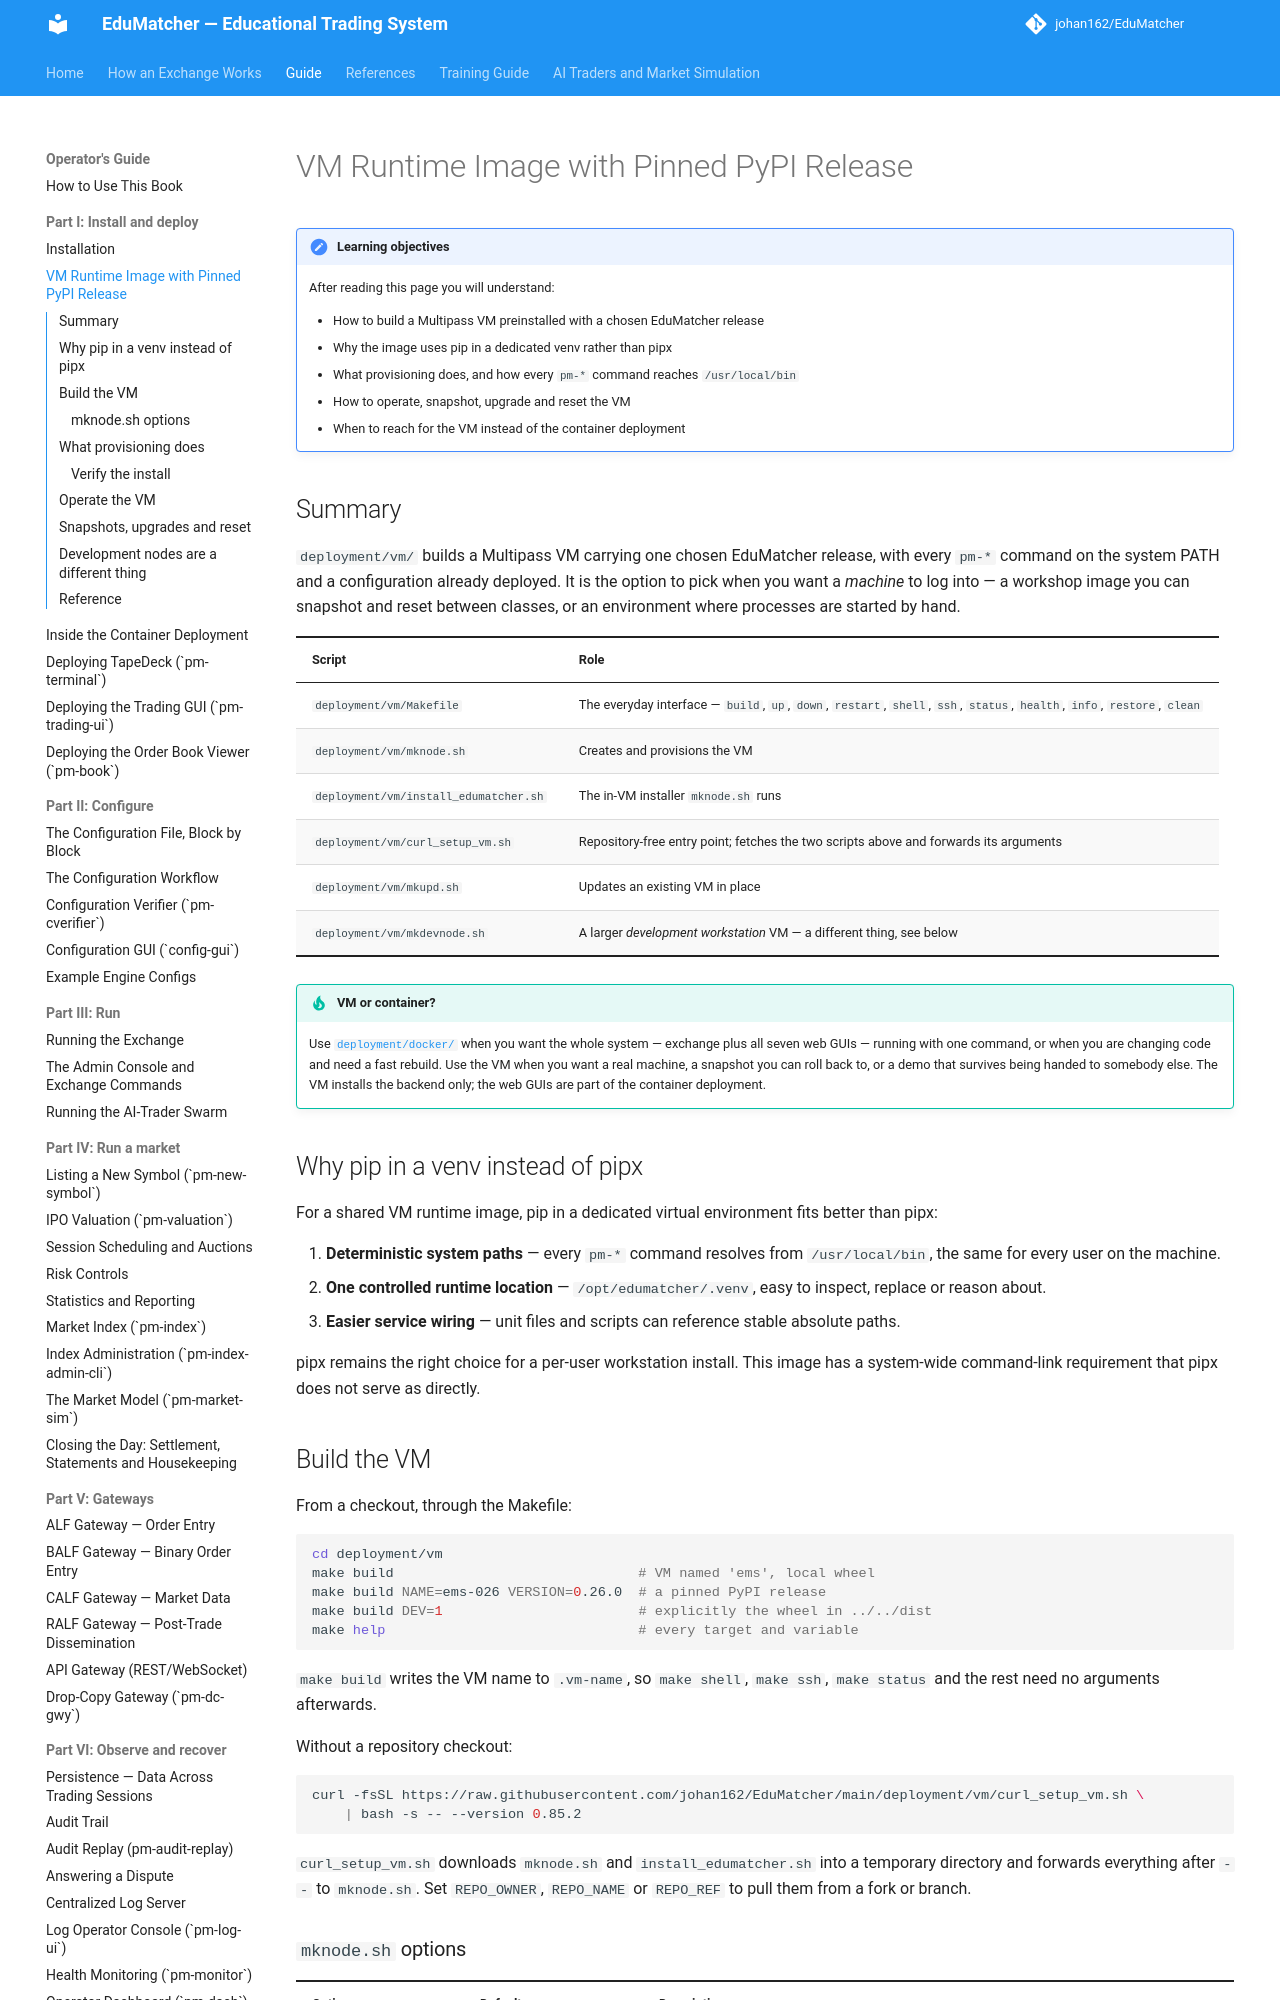

repository: johan162/EduMatcher · page: books/operator-guide/part-1-install-and-deploy/020-vm-runtime-image/index.html · generator: mkdocs

# VM Runtime Image with Pinned PyPI Release

!!! note "Learning objectives"
    After reading this page you will understand:

    - How to build a Multipass VM preinstalled with a chosen EduMatcher release
    - Why the image uses pip in a dedicated venv rather than pipx
    - What provisioning does, and how every `pm-*` command reaches
      `/usr/local/bin`
    - How to operate, snapshot, upgrade and reset the VM
    - When to reach for the VM instead of the container deployment


## Summary

`deployment/vm/` builds a Multipass VM carrying one chosen EduMatcher release,
with every `pm-*` command on the system PATH and a configuration already
deployed. It is the option to pick when you want a *machine* to log into —
a workshop image you can snapshot and reset between classes, or an environment
where processes are started by hand.

| Script | Role |
|---|---|
| `deployment/vm/Makefile` | The everyday interface — `build`, `up`, `down`, `restart`, `shell`, `ssh`, `status`, `health`, `info`, `restore`, `clean` |
| `deployment/vm/mknode.sh` | Creates and provisions the VM |
| `deployment/vm/install_edumatcher.sh` | The in-VM installer `mknode.sh` runs |
| `deployment/vm/curl_setup_vm.sh` | Repository-free entry point; fetches the two scripts above and forwards its arguments |
| `deployment/vm/mkupd.sh` | Updates an existing VM in place |
| `deployment/vm/mkdevnode.sh` | A larger *development workstation* VM — a different thing, see below |

!!! tip "VM or container?"
    Use [`deployment/docker/`](../../architecture-and-development/part-4-developing/050-containers-and-networks.md) when you want the
    whole system — exchange plus all seven web GUIs — running with one command,
    or when you are changing code and need a fast rebuild. Use the VM when you
    want a real machine, a snapshot you can roll back to, or a demo that
    survives being handed to somebody else. The VM installs the backend only;
    the web GUIs are part of the container deployment.


## Why pip in a venv instead of pipx

For a shared VM runtime image, pip in a dedicated virtual environment fits
better than pipx:

1. **Deterministic system paths** — every `pm-*` command resolves from
   `/usr/local/bin`, the same for every user on the machine.
2. **One controlled runtime location** — `/opt/edumatcher/.venv`, easy to
   inspect, replace or reason about.
3. **Easier service wiring** — unit files and scripts can reference stable
   absolute paths.

pipx remains the right choice for a per-user workstation install. This image
has a system-wide command-link requirement that pipx does not serve as
directly.
